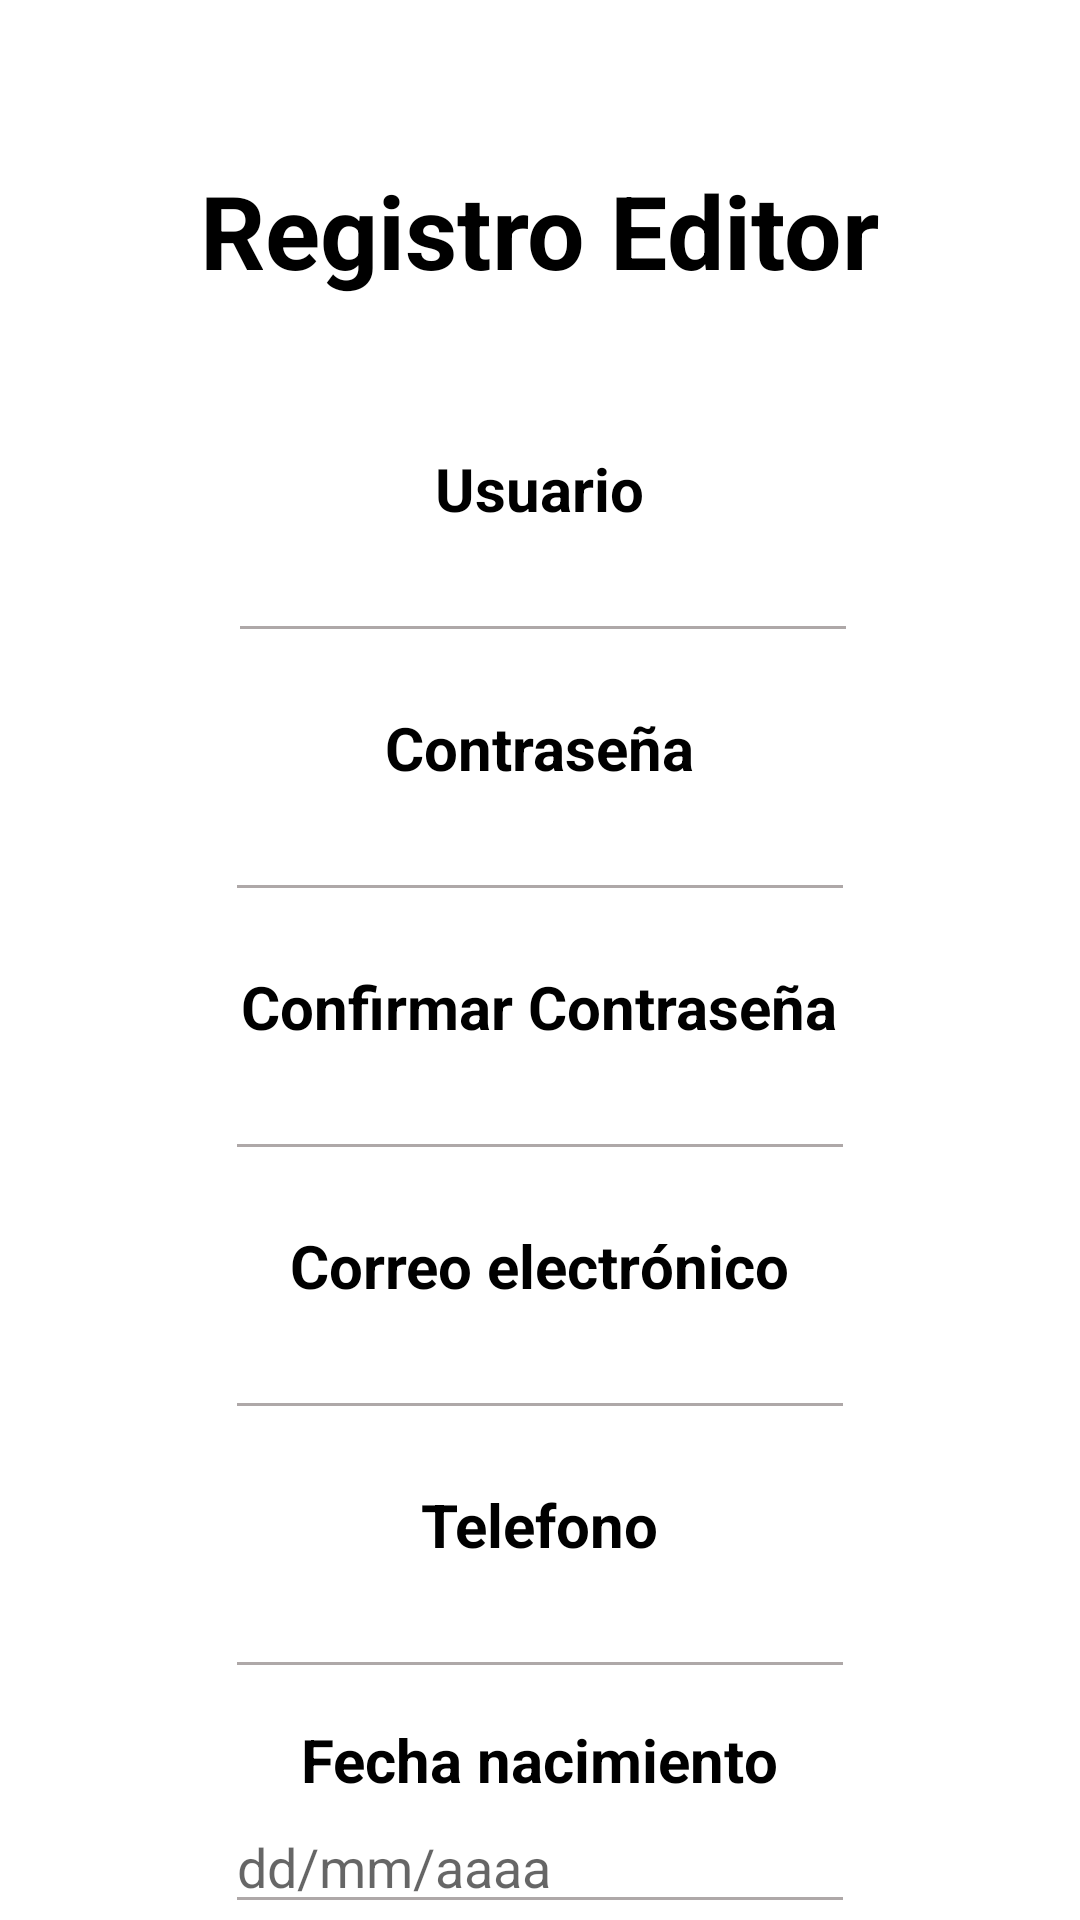

Layout XML and referenced resources for this Android screen:
<!-- AndroidManifest.xml: application theme Theme.Editoria -->
<!-- res/layout/registereditor.xml -->
<?xml version="1.0" encoding="utf-8"?>
<ScrollView xmlns:android="http://schemas.android.com/apk/res/android"
    xmlns:app="http://schemas.android.com/apk/res-auto"
    xmlns:tools="http://schemas.android.com/tools"
    android:overScrollMode="never"
    android:scrollbars="none"
    android:layout_width="match_parent"
    android:layout_height="match_parent"
    tools:context=".RegisterEditor">

    <LinearLayout
        android:layout_width="match_parent"
        android:layout_height="match_parent"
        android:gravity="center"
        android:orientation="vertical">

        <TextView
            android:id="@+id/textViewTitulo"
            android:layout_width="wrap_content"
            android:layout_height="wrap_content"
            android:layout_marginTop="54dp"
            android:text="Registro Editor"
            android:textColor="#000000"
            android:textSize="34sp"
            android:textStyle="bold" />

        <TextView
            android:id="@+id/userTextViewUsuario"
            android:layout_width="wrap_content"
            android:layout_height="wrap_content"
            android:layout_marginTop="50dp"
            android:text="Usuario"
            android:textColor="#000000"
            android:textSize="20dp"
            android:textStyle="bold" />

        <EditText
            android:id="@+id/usuario"
            android:layout_width="wrap_content"
            android:layout_height="wrap_content"
            android:layout_marginStart="1dp"
            android:ems="10"
            android:inputType="textPersonName"
            android:backgroundTint="#AEA8A8"/>

        <TextView
            android:id="@+id/userTextViewContra"
            android:layout_width="wrap_content"
            android:layout_height="wrap_content"
            android:layout_marginTop="18dp"
            android:text="Contraseña"
            android:textColor="#000000"
            android:textSize="20dp"
            android:textStyle="bold" />

        <EditText
            android:id="@+id/password"
            android:layout_width="wrap_content"
            android:layout_height="wrap_content"
            android:ems="10"
            android:inputType="textPassword"
            android:backgroundTint="#AEA8A8"/>

        <TextView
            android:id="@+id/userTextViewConfirmarContra"
            android:layout_width="wrap_content"
            android:layout_height="wrap_content"
            android:layout_marginTop="18dp"
            android:text="Confirmar Contraseña"
            android:textColor="#000000"
            android:textSize="20dp"
            android:textStyle="bold" />

        <EditText
            android:id="@+id/confirmPassword"
            android:layout_width="wrap_content"
            android:layout_height="wrap_content"
            android:ems="10"
            android:inputType="textPassword"
            android:backgroundTint="#AEA8A8"/>

        <TextView
            android:id="@+id/userTextViewCorreo"
            android:layout_width="wrap_content"
            android:layout_height="wrap_content"
            android:layout_marginTop="18dp"
            android:text="Correo electrónico"
            android:textColor="#000000"
            android:textSize="20dp"
            android:textStyle="bold" />

        <EditText
            android:id="@+id/correo"
            android:layout_width="wrap_content"
            android:layout_height="wrap_content"
            android:ems="10"
            android:inputType="textEmailAddress"
            android:backgroundTint="#AEA8A8"/>


        <TextView
            android:id="@+id/userTextViewTelefono"
            android:layout_width="wrap_content"
            android:layout_height="wrap_content"
            android:layout_marginTop="18dp"
            android:text="Telefono"
            android:textColor="#000000"
            android:textSize="20dp"
            android:textStyle="bold" />

        <EditText
            android:id="@+id/telefonoEditor"
            android:layout_width="wrap_content"
            android:layout_height="wrap_content"
            android:ems="10"
            android:maxLength="9"
            android:backgroundTint="#AEA8A8"
            android:inputType="number" />

        <TextView
            android:id="@+id/userTextViewFechaNacimiento"
            android:layout_width="wrap_content"
            android:layout_height="wrap_content"
            android:layout_marginTop="10dp"
            android:text="Fecha nacimiento"
            android:textColor="#000000"
            android:textSize="20dp"
            android:textStyle="bold" />

        <EditText
            android:id="@+id/fechaNacimientoEditor"
            android:layout_width="wrap_content"
            android:layout_height="wrap_content"
            android:ems="10"
            android:hint="dd/mm/aaaa"
            android:backgroundTint="#AEA8A8"
            android:inputType="textPersonName" />

        <LinearLayout
            android:id="@+id/linearLayout"
            android:layout_width="match_parent"
            android:layout_height="wrap_content"
            android:layout_marginTop="21dp"
            android:layout_marginBottom="20dp"
            android:orientation="horizontal"
            android:gravity="center">

            <RadioGroup
                android:id="@+id/radioGroup"
                android:layout_width="match_parent"
                android:layout_height="match_parent"
                android:orientation="horizontal">
                
                <View
                    android:layout_width="0dp"
                    android:layout_height="0dp"
                    android:layout_weight="1" />
                
                <RadioButton
                    android:id="@+id/profesional"
                    android:layout_width="wrap_content"
                    android:layout_height="wrap_content"
                    android:layout_marginBottom="10dp"
                    android:text="Profesional" />
                
                <View
                    android:layout_width="0dp"
                    android:layout_height="0dp"
                    android:layout_weight="1" />
                
                <RadioButton
                    android:id="@+id/amateur"
                    android:layout_width="wrap_content"
                    android:layout_height="wrap_content"
                    android:layout_marginBottom="10dp"
                    android:text="Amateur" />
                
                <View
                    android:layout_width="0dp"
                    android:layout_height="0dp"
                    android:layout_weight="1" />
                
            </RadioGroup>
        </LinearLayout>

        <Button
            android:id="@+id/registro"
            android:layout_width="wrap_content"
            android:layout_height="wrap_content"
            android:layout_marginBottom="49dp"
            android:onClick="register"
            android:text="Registrarme" />
    </LinearLayout>


</ScrollView>
<!-- resources referenced by this layout -->
<resources>
  <style name="Theme.Editoria" parent="Theme.MaterialComponents.DayNight.DarkActionBar">
          
          <item name="colorPrimary">@color/purple_500</item>
          <item name="colorPrimaryVariant">@color/purple_700</item>
          <item name="colorOnPrimary">@color/white</item>
          
          <item name="colorSecondary">@color/teal_200</item>
          <item name="colorSecondaryVariant">@color/teal_700</item>
          <item name="colorOnSecondary">@color/black</item>
          
          <item name="android:statusBarColor" tools:targetApi="l">?attr/colorPrimaryVariant</item>
          
      </style>
  <!-- not gathered from this repository: default colours our renderer supplied (Android Studio template values) -->
  <color name="purple_500">#FF6200EE</color>
  <color name="purple_700">#FF3700B3</color>
  <color name="teal_200">#FF03DAC5</color>
  <color name="teal_700">#FF018786</color>
  <color name="black">#FF000000</color>
  <color name="white">#FFFFFFFF</color>
</resources>
